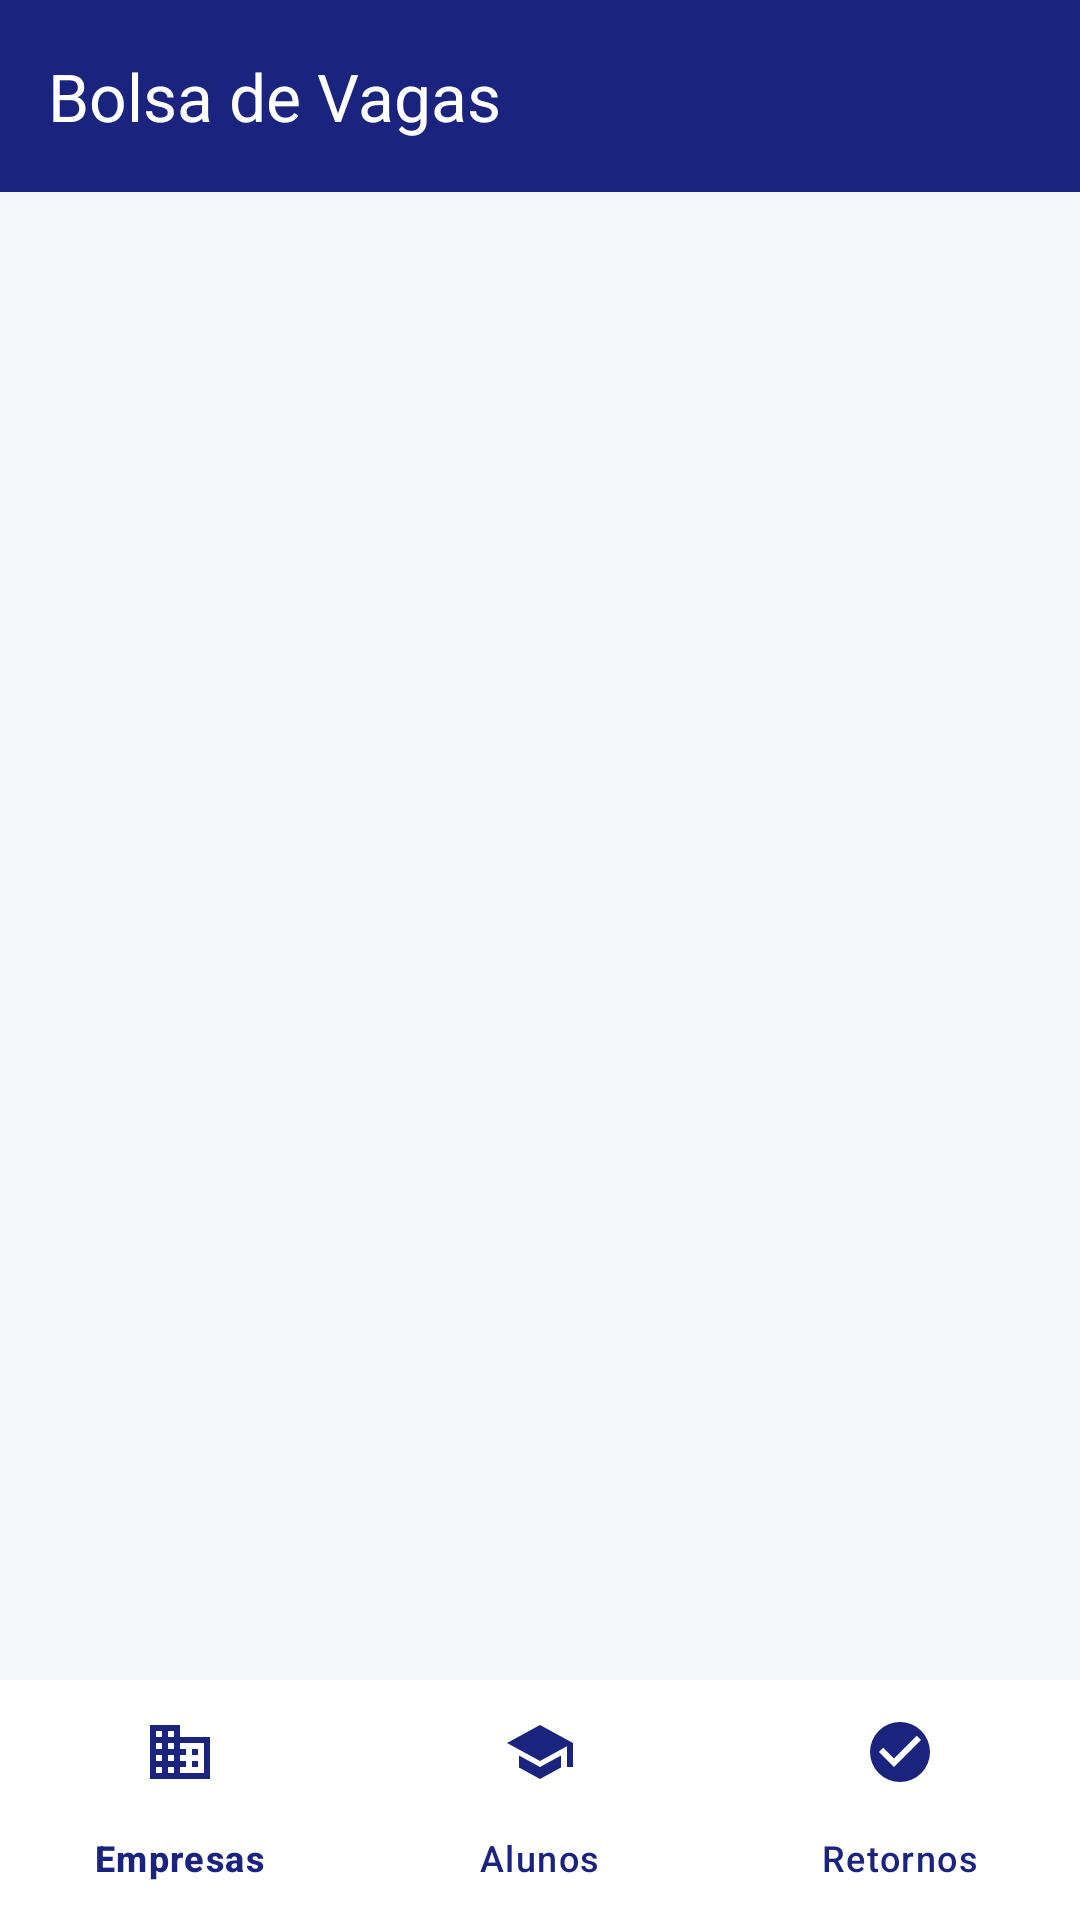

Here is an Android app screen rendered from its layout file. Give the layout XML and the strings, colors and styles it references.
<!-- AndroidManifest.xml: application theme Theme.BolsaDeVagas -->
<!-- res/layout/activity_main.xml -->
<?xml version="1.0" encoding="utf-8"?>
<LinearLayout xmlns:android="http://schemas.android.com/apk/res/android"
    xmlns:app="http://schemas.android.com/apk/res-auto"
    android:layout_width="match_parent"
    android:layout_height="match_parent"
    android:orientation="vertical"
    android:background="@color/background">

    <com.google.android.material.appbar.MaterialToolbar
        android:id="@+id/toolbar"
        android:layout_width="match_parent"
        android:layout_height="?attr/actionBarSize"
        android:background="@color/primary"
        app:title="@string/app_name"
        app:titleTextColor="@color/white" />

    <FrameLayout
        android:id="@+id/fragmentContainer"
        android:layout_width="match_parent"
        android:layout_height="0dp"
        android:layout_weight="1" />

    <com.google.android.material.bottomnavigation.BottomNavigationView
        android:id="@+id/bottomNav"
        android:layout_width="match_parent"
        android:layout_height="wrap_content"
        android:background="@color/surface"
        app:itemIconTint="@color/primary"
        app:itemTextColor="@color/primary"
        app:menu="@menu/bottom_nav_menu" />

</LinearLayout>
<!-- resources referenced by this layout -->
<resources>
  <color name="background">#F5F7FA</color>
  <color name="primary">#1A237E</color>
  <color name="surface">#FFFFFF</color>
  <color name="white">#FFFFFF</color>
  <string name="app_name">Bolsa de Vagas</string>
  <style name="Theme.BolsaDeVagas" parent="Base.Theme.BolsaDeVagas" />
  <style name="Base.Theme.BolsaDeVagas" parent="Theme.Material3.Light.NoActionBar">
          <item name="colorPrimary">@color/primary</item>
          <item name="colorPrimaryDark">@color/primary_dark</item>
          <item name="colorSecondary">@color/accent</item>
          <item name="colorAccent">@color/accent</item>
          <item name="android:statusBarColor">@color/primary_dark</item>
          <item name="android:windowBackground">@color/background</item>
      </style>
  <color name="primary_dark">#0D1642</color>
  <color name="accent">#FF6F00</color>
</resources>
